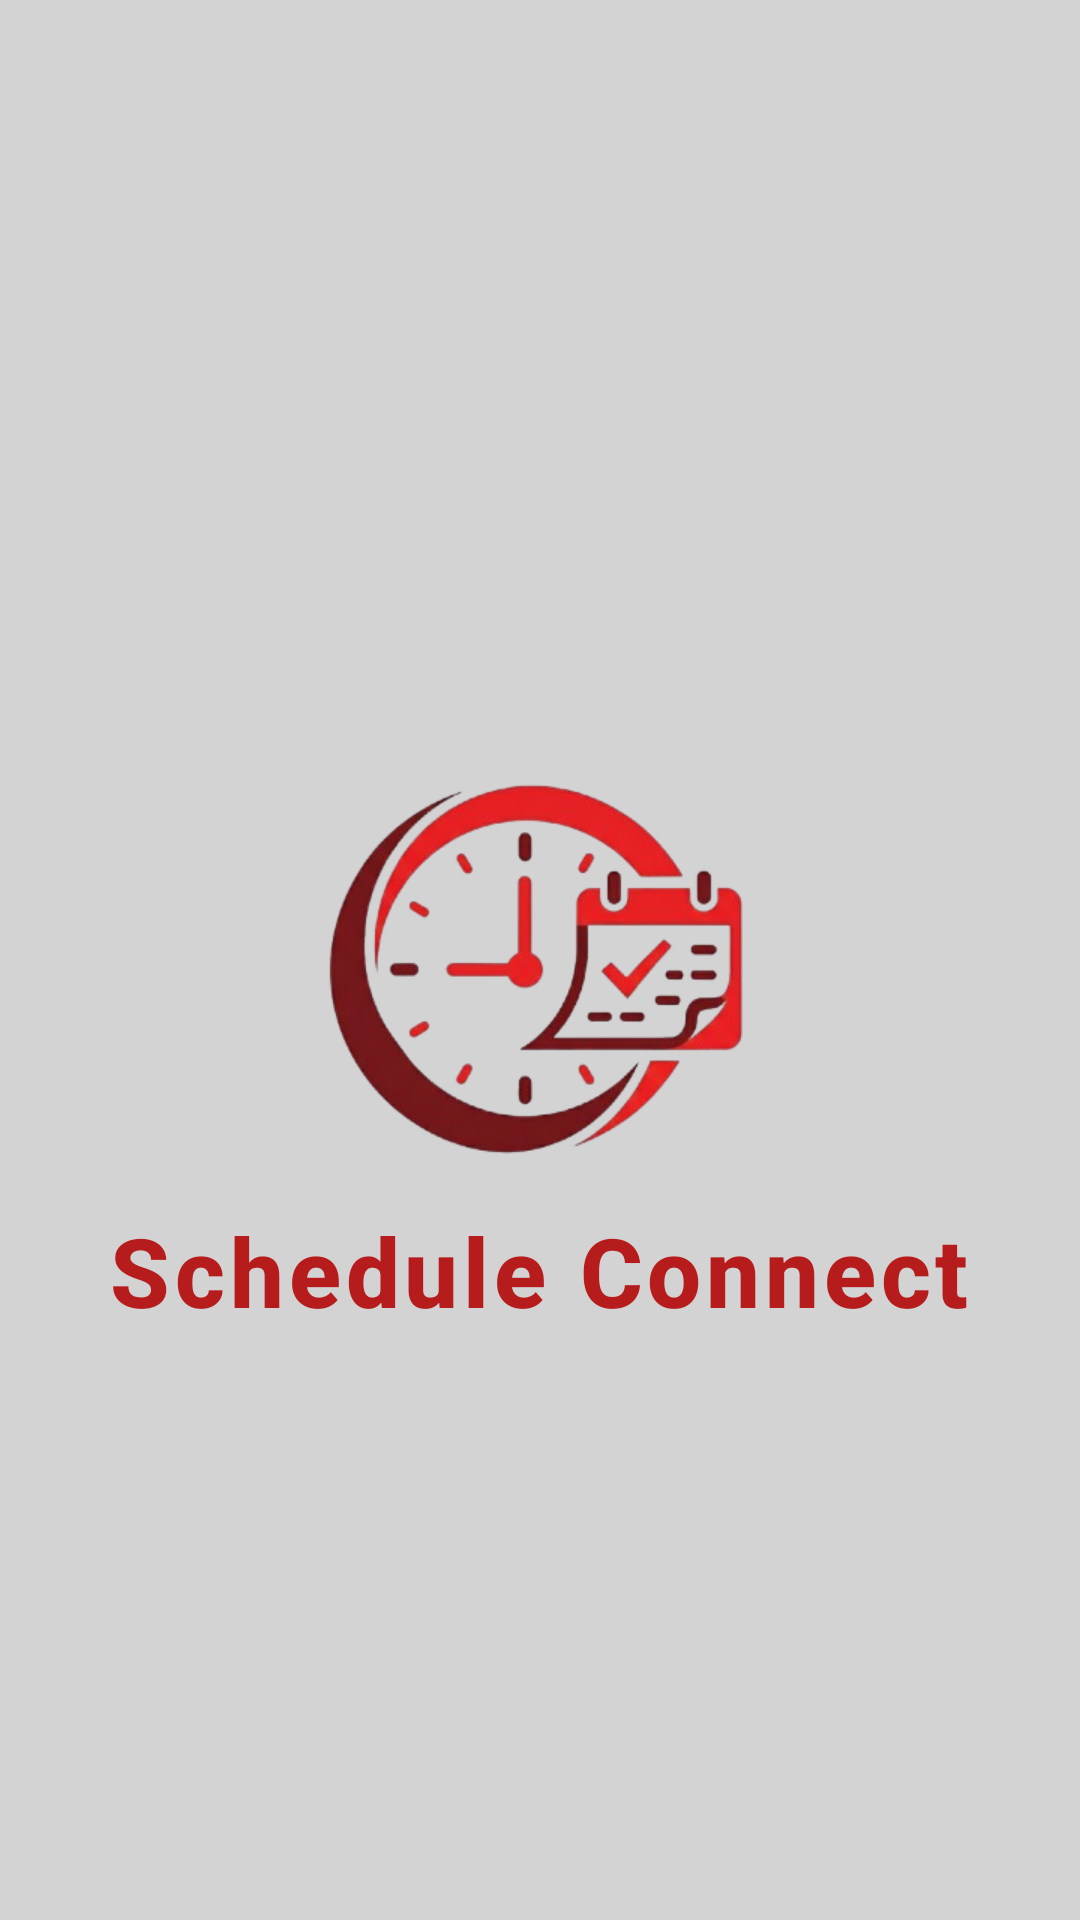

The Android layout XML behind this screen, and the referenced resources:
<!-- AndroidManifest.xml: application theme Theme.ScheduleConnect -->
<!-- res/layout/activity_splash.xml -->
<?xml version="1.0" encoding="utf-8"?>
<LinearLayout xmlns:android="http://schemas.android.com/apk/res/android"
    android:layout_width="match_parent"
    android:layout_height="match_parent"
    android:orientation="vertical"
    android:gravity="center"
    android:background="#D3D3D3">

    <ImageView
        android:id="@+id/ivSplashLogo"
        android:layout_width="250dp"
        android:layout_height="250dp"
        android:src="@drawable/lugaw"
        android:adjustViewBounds="true"
        android:layout_marginBottom="-40dp"/>

    <TextView
        android:id="@+id/tvSplashTitle"
        android:layout_width="wrap_content"
        android:layout_height="wrap_content"
        android:fontFamily="sans-serif-medium"
        android:includeFontPadding="false"
        android:letterSpacing="0.05"
        android:text="Schedule Connect"
        android:textColor="#B71C1C"
        android:textSize="32sp"
        android:textStyle="bold" />
</LinearLayout>
<!-- resources referenced by this layout -->
<resources>
  <!-- drawable lugaw: png bitmap (drawable, 85636 bytes) -->
  <style name="Theme.ScheduleConnect" parent="Base.Theme.ScheduleConnect" />
  <style name="Base.Theme.ScheduleConnect" parent="Theme.Material3.DayNight.NoActionBar">
          <item name="android:textColor">#000000</item>
          <item name="android:textColorHint">#757575</item>
  
          <item name="editTextColor">#000000</item>
          <item name="android:editTextColor">#000000</item>
  
          <item name="colorControlActivated">#B71C1C</item>
      </style>
</resources>
